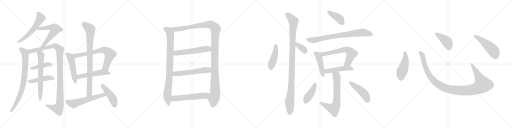
t = 0.00 s
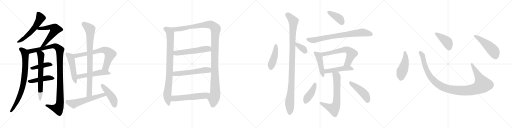
t = 5.01 s
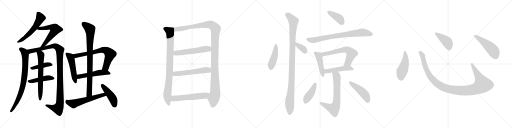
t = 10.02 s
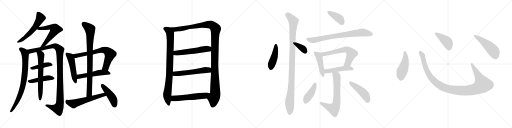
t = 15.03 s
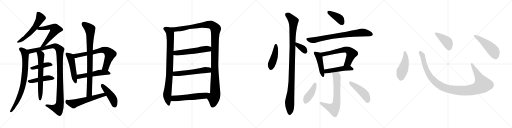
t = 20.04 s
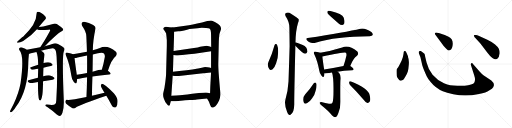
t = 25.05 s

The animated SVG that drew these frames (rendered in a browser with its animation timeline set to each time). Animation: 33 CSS @keyframes rules; one cycle of 25.05 s.

<svg version="1.1" viewBox="0 0 4096 1024" xmlns="http://www.w3.org/2000/svg">
  <g stroke="lightgray" stroke-dasharray="1,1" stroke-width="1" transform="scale(4, 4)">
    <line x1="0" y1="0" x2="256" y2="256"></line>
    <line x1="256" y1="0" x2="0" y2="256"></line>
    <line x1="128" y1="0" x2="128" y2="256"></line>
    <line x1="0" y1="128" x2="256" y2="128"></line>
    <line x1="256" y1="0" x2="512" y2="256"></line>
    <line x1="512" y1="0" x2="256" y2="256"></line>
    <line x1="384" y1="0" x2="384" y2="256"></line>
    <line x1="256" y1="128" x2="512" y2="128"></line>
    <line x1="512" y1="0" x2="768" y2="256"></line>
    <line x1="768" y1="0" x2="512" y2="256"></line>
    <line x1="640" y1="0" x2="640" y2="256"></line>
    <line x1="512" y1="128" x2="768" y2="128"></line>
    <line x1="768" y1="0" x2="1024" y2="256"></line>
    <line x1="1024" y1="0" x2="768" y2="256"></line>
    <line x1="896" y1="0" x2="896" y2="256"></line>
    <line x1="768" y1="128" x2="1024" y2="128"></line>
  </g>
<g transform="scale(1, -1) translate(0, -850)">
   <style type="text/css">
    @keyframes keyframes0 {
      from {
       stroke: black;
       stroke-dashoffset: 560;
       stroke-width: 128;
       }
       65% {
       animation-timing-function: step-end;
       stroke: black;
       stroke-dashoffset: 0;
       stroke-width: 128;
       }
       to {
       stroke: black;
       stroke-width: 1024;
       }
       }
       #make-me-a-hanzi-animation-0 {
         animation: keyframes0 0.705729s both;
         animation-delay: 0.000000s;
         animation-timing-function: linear;
       }
    @keyframes keyframes1 {
      from {
       stroke: black;
       stroke-dashoffset: 584;
       stroke-width: 128;
       }
       66% {
       animation-timing-function: step-end;
       stroke: black;
       stroke-dashoffset: 0;
       stroke-width: 128;
       }
       to {
       stroke: black;
       stroke-width: 1024;
       }
       }
       #make-me-a-hanzi-animation-1 {
         animation: keyframes1 0.725260s both;
         animation-delay: 0.705729s;
         animation-timing-function: linear;
       }
    @keyframes keyframes2 {
      from {
       stroke: black;
       stroke-dashoffset: 791;
       stroke-width: 128;
       }
       72% {
       animation-timing-function: step-end;
       stroke: black;
       stroke-dashoffset: 0;
       stroke-width: 128;
       }
       to {
       stroke: black;
       stroke-width: 1024;
       }
       }
       #make-me-a-hanzi-animation-2 {
         animation: keyframes2 0.893717s both;
         animation-delay: 1.430989s;
         animation-timing-function: linear;
       }
    @keyframes keyframes3 {
      from {
       stroke: black;
       stroke-dashoffset: 1100;
       stroke-width: 128;
       }
       78% {
       animation-timing-function: step-end;
       stroke: black;
       stroke-dashoffset: 0;
       stroke-width: 128;
       }
       to {
       stroke: black;
       stroke-width: 1024;
       }
       }
       #make-me-a-hanzi-animation-3 {
         animation: keyframes3 1.145182s both;
         animation-delay: 2.324706s;
         animation-timing-function: linear;
       }
    @keyframes keyframes4 {
      from {
       stroke: black;
       stroke-dashoffset: 421;
       stroke-width: 128;
       }
       58% {
       animation-timing-function: step-end;
       stroke: black;
       stroke-dashoffset: 0;
       stroke-width: 128;
       }
       to {
       stroke: black;
       stroke-width: 1024;
       }
       }
       #make-me-a-hanzi-animation-4 {
         animation: keyframes4 0.592611s both;
         animation-delay: 3.469888s;
         animation-timing-function: linear;
       }
    @keyframes keyframes5 {
      from {
       stroke: black;
       stroke-dashoffset: 455;
       stroke-width: 128;
       }
       60% {
       animation-timing-function: step-end;
       stroke: black;
       stroke-dashoffset: 0;
       stroke-width: 128;
       }
       to {
       stroke: black;
       stroke-width: 1024;
       }
       }
       #make-me-a-hanzi-animation-5 {
         animation: keyframes5 0.620280s both;
         animation-delay: 4.062499s;
         animation-timing-function: linear;
       }
    @keyframes keyframes6 {
      from {
       stroke: black;
       stroke-dashoffset: 648;
       stroke-width: 128;
       }
       68% {
       animation-timing-function: step-end;
       stroke: black;
       stroke-dashoffset: 0;
       stroke-width: 128;
       }
       to {
       stroke: black;
       stroke-width: 1024;
       }
       }
       #make-me-a-hanzi-animation-6 {
         animation: keyframes6 0.777344s both;
         animation-delay: 4.682779s;
         animation-timing-function: linear;
       }
    @keyframes keyframes7 {
      from {
       stroke: black;
       stroke-dashoffset: 496;
       stroke-width: 128;
       }
       62% {
       animation-timing-function: step-end;
       stroke: black;
       stroke-dashoffset: 0;
       stroke-width: 128;
       }
       to {
       stroke: black;
       stroke-width: 1024;
       }
       }
       #make-me-a-hanzi-animation-7 {
         animation: keyframes7 0.653646s both;
         animation-delay: 5.460123s;
         animation-timing-function: linear;
       }
    @keyframes keyframes8 {
      from {
       stroke: black;
       stroke-dashoffset: 702;
       stroke-width: 128;
       }
       70% {
       animation-timing-function: step-end;
       stroke: black;
       stroke-dashoffset: 0;
       stroke-width: 128;
       }
       to {
       stroke: black;
       stroke-width: 1024;
       }
       }
       #make-me-a-hanzi-animation-8 {
         animation: keyframes8 0.821289s both;
         animation-delay: 6.113769s;
         animation-timing-function: linear;
       }
    @keyframes keyframes9 {
      from {
       stroke: black;
       stroke-dashoffset: 518;
       stroke-width: 128;
       }
       63% {
       animation-timing-function: step-end;
       stroke: black;
       stroke-dashoffset: 0;
       stroke-width: 128;
       }
       to {
       stroke: black;
       stroke-width: 1024;
       }
       }
       #make-me-a-hanzi-animation-9 {
         animation: keyframes9 0.671549s both;
         animation-delay: 6.935058s;
         animation-timing-function: linear;
       }
    @keyframes keyframes10 {
      from {
       stroke: black;
       stroke-dashoffset: 863;
       stroke-width: 128;
       }
       74% {
       animation-timing-function: step-end;
       stroke: black;
       stroke-dashoffset: 0;
       stroke-width: 128;
       }
       to {
       stroke: black;
       stroke-width: 1024;
       }
       }
       #make-me-a-hanzi-animation-10 {
         animation: keyframes10 0.952311s both;
         animation-delay: 7.606607s;
         animation-timing-function: linear;
       }
    @keyframes keyframes11 {
      from {
       stroke: black;
       stroke-dashoffset: 574;
       stroke-width: 128;
       }
       65% {
       animation-timing-function: step-end;
       stroke: black;
       stroke-dashoffset: 0;
       stroke-width: 128;
       }
       to {
       stroke: black;
       stroke-width: 1024;
       }
       }
       #make-me-a-hanzi-animation-11 {
         animation: keyframes11 0.717122s both;
         animation-delay: 8.558918s;
         animation-timing-function: linear;
       }
    @keyframes keyframes12 {
      from {
       stroke: black;
       stroke-dashoffset: 454;
       stroke-width: 128;
       }
       60% {
       animation-timing-function: step-end;
       stroke: black;
       stroke-dashoffset: 0;
       stroke-width: 128;
       }
       to {
       stroke: black;
       stroke-width: 1024;
       }
       }
       #make-me-a-hanzi-animation-12 {
         animation: keyframes12 0.619466s both;
         animation-delay: 9.276040s;
         animation-timing-function: linear;
       }
    @keyframes keyframes13 {
      from {
       stroke: black;
       stroke-dashoffset: 882;
       stroke-width: 128;
       }
       74% {
       animation-timing-function: step-end;
       stroke: black;
       stroke-dashoffset: 0;
       stroke-width: 128;
       }
       to {
       stroke: black;
       stroke-width: 1024;
       }
       }
       #make-me-a-hanzi-animation-13 {
         animation: keyframes13 0.967773s both;
         animation-delay: 9.895506s;
         animation-timing-function: linear;
       }
    @keyframes keyframes14 {
      from {
       stroke: black;
       stroke-dashoffset: 1228;
       stroke-width: 128;
       }
       80% {
       animation-timing-function: step-end;
       stroke: black;
       stroke-dashoffset: 0;
       stroke-width: 128;
       }
       to {
       stroke: black;
       stroke-width: 1024;
       }
       }
       #make-me-a-hanzi-animation-14 {
         animation: keyframes14 1.249349s both;
         animation-delay: 10.863279s;
         animation-timing-function: linear;
       }
    @keyframes keyframes15 {
      from {
       stroke: black;
       stroke-dashoffset: 553;
       stroke-width: 128;
       }
       64% {
       animation-timing-function: step-end;
       stroke: black;
       stroke-dashoffset: 0;
       stroke-width: 128;
       }
       to {
       stroke: black;
       stroke-width: 1024;
       }
       }
       #make-me-a-hanzi-animation-15 {
         animation: keyframes15 0.700033s both;
         animation-delay: 12.112628s;
         animation-timing-function: linear;
       }
    @keyframes keyframes16 {
      from {
       stroke: black;
       stroke-dashoffset: 560;
       stroke-width: 128;
       }
       65% {
       animation-timing-function: step-end;
       stroke: black;
       stroke-dashoffset: 0;
       stroke-width: 128;
       }
       to {
       stroke: black;
       stroke-width: 1024;
       }
       }
       #make-me-a-hanzi-animation-16 {
         animation: keyframes16 0.705729s both;
         animation-delay: 12.812661s;
         animation-timing-function: linear;
       }
    @keyframes keyframes17 {
      from {
       stroke: black;
       stroke-dashoffset: 567;
       stroke-width: 128;
       }
       65% {
       animation-timing-function: step-end;
       stroke: black;
       stroke-dashoffset: 0;
       stroke-width: 128;
       }
       to {
       stroke: black;
       stroke-width: 1024;
       }
       }
       #make-me-a-hanzi-animation-17 {
         animation: keyframes17 0.711426s both;
         animation-delay: 13.518390s;
         animation-timing-function: linear;
       }
    @keyframes keyframes18 {
      from {
       stroke: black;
       stroke-dashoffset: 443;
       stroke-width: 128;
       }
       59% {
       animation-timing-function: step-end;
       stroke: black;
       stroke-dashoffset: 0;
       stroke-width: 128;
       }
       to {
       stroke: black;
       stroke-width: 1024;
       }
       }
       #make-me-a-hanzi-animation-18 {
         animation: keyframes18 0.610514s both;
         animation-delay: 14.229816s;
         animation-timing-function: linear;
       }
    @keyframes keyframes19 {
      from {
       stroke: black;
       stroke-dashoffset: 360;
       stroke-width: 128;
       }
       54% {
       animation-timing-function: step-end;
       stroke: black;
       stroke-dashoffset: 0;
       stroke-width: 128;
       }
       to {
       stroke: black;
       stroke-width: 1024;
       }
       }
       #make-me-a-hanzi-animation-19 {
         animation: keyframes19 0.542969s both;
         animation-delay: 14.840330s;
         animation-timing-function: linear;
       }
    @keyframes keyframes20 {
      from {
       stroke: black;
       stroke-dashoffset: 1067;
       stroke-width: 128;
       }
       78% {
       animation-timing-function: step-end;
       stroke: black;
       stroke-dashoffset: 0;
       stroke-width: 128;
       }
       to {
       stroke: black;
       stroke-width: 1024;
       }
       }
       #make-me-a-hanzi-animation-20 {
         animation: keyframes20 1.118327s both;
         animation-delay: 15.383299s;
         animation-timing-function: linear;
       }
    @keyframes keyframes21 {
      from {
       stroke: black;
       stroke-dashoffset: 398;
       stroke-width: 128;
       }
       56% {
       animation-timing-function: step-end;
       stroke: black;
       stroke-dashoffset: 0;
       stroke-width: 128;
       }
       to {
       stroke: black;
       stroke-width: 1024;
       }
       }
       #make-me-a-hanzi-animation-21 {
         animation: keyframes21 0.573893s both;
         animation-delay: 16.501626s;
         animation-timing-function: linear;
       }
    @keyframes keyframes22 {
      from {
       stroke: black;
       stroke-dashoffset: 774;
       stroke-width: 128;
       }
       72% {
       animation-timing-function: step-end;
       stroke: black;
       stroke-dashoffset: 0;
       stroke-width: 128;
       }
       to {
       stroke: black;
       stroke-width: 1024;
       }
       }
       #make-me-a-hanzi-animation-22 {
         animation: keyframes22 0.879883s both;
         animation-delay: 17.075519s;
         animation-timing-function: linear;
       }
    @keyframes keyframes23 {
      from {
       stroke: black;
       stroke-dashoffset: 454;
       stroke-width: 128;
       }
       60% {
       animation-timing-function: step-end;
       stroke: black;
       stroke-dashoffset: 0;
       stroke-width: 128;
       }
       to {
       stroke: black;
       stroke-width: 1024;
       }
       }
       #make-me-a-hanzi-animation-23 {
         animation: keyframes23 0.619466s both;
         animation-delay: 17.955402s;
         animation-timing-function: linear;
       }
    @keyframes keyframes24 {
      from {
       stroke: black;
       stroke-dashoffset: 632;
       stroke-width: 128;
       }
       67% {
       animation-timing-function: step-end;
       stroke: black;
       stroke-dashoffset: 0;
       stroke-width: 128;
       }
       to {
       stroke: black;
       stroke-width: 1024;
       }
       }
       #make-me-a-hanzi-animation-24 {
         animation: keyframes24 0.764323s both;
         animation-delay: 18.574868s;
         animation-timing-function: linear;
       }
    @keyframes keyframes25 {
      from {
       stroke: black;
       stroke-dashoffset: 483;
       stroke-width: 128;
       }
       61% {
       animation-timing-function: step-end;
       stroke: black;
       stroke-dashoffset: 0;
       stroke-width: 128;
       }
       to {
       stroke: black;
       stroke-width: 1024;
       }
       }
       #make-me-a-hanzi-animation-25 {
         animation: keyframes25 0.643066s both;
         animation-delay: 19.339191s;
         animation-timing-function: linear;
       }
    @keyframes keyframes26 {
      from {
       stroke: black;
       stroke-dashoffset: 678;
       stroke-width: 128;
       }
       69% {
       animation-timing-function: step-end;
       stroke: black;
       stroke-dashoffset: 0;
       stroke-width: 128;
       }
       to {
       stroke: black;
       stroke-width: 1024;
       }
       }
       #make-me-a-hanzi-animation-26 {
         animation: keyframes26 0.801758s both;
         animation-delay: 19.982257s;
         animation-timing-function: linear;
       }
    @keyframes keyframes27 {
      from {
       stroke: black;
       stroke-dashoffset: 417;
       stroke-width: 128;
       }
       58% {
       animation-timing-function: step-end;
       stroke: black;
       stroke-dashoffset: 0;
       stroke-width: 128;
       }
       to {
       stroke: black;
       stroke-width: 1024;
       }
       }
       #make-me-a-hanzi-animation-27 {
         animation: keyframes27 0.589355s both;
         animation-delay: 20.784015s;
         animation-timing-function: linear;
       }
    @keyframes keyframes28 {
      from {
       stroke: black;
       stroke-dashoffset: 463;
       stroke-width: 128;
       }
       60% {
       animation-timing-function: step-end;
       stroke: black;
       stroke-dashoffset: 0;
       stroke-width: 128;
       }
       to {
       stroke: black;
       stroke-width: 1024;
       }
       }
       #make-me-a-hanzi-animation-28 {
         animation: keyframes28 0.626790s both;
         animation-delay: 21.373370s;
         animation-timing-function: linear;
       }
    @keyframes keyframes29 {
      from {
       stroke: black;
       stroke-dashoffset: 474;
       stroke-width: 128;
       }
       61% {
       animation-timing-function: step-end;
       stroke: black;
       stroke-dashoffset: 0;
       stroke-width: 128;
       }
       to {
       stroke: black;
       stroke-width: 1024;
       }
       }
       #make-me-a-hanzi-animation-29 {
         animation: keyframes29 0.635742s both;
         animation-delay: 22.000160s;
         animation-timing-function: linear;
       }
    @keyframes keyframes30 {
      from {
       stroke: black;
       stroke-dashoffset: 1118;
       stroke-width: 128;
       }
       78% {
       animation-timing-function: step-end;
       stroke: black;
       stroke-dashoffset: 0;
       stroke-width: 128;
       }
       to {
       stroke: black;
       stroke-width: 1024;
       }
       }
       #make-me-a-hanzi-animation-30 {
         animation: keyframes30 1.159831s both;
         animation-delay: 22.635902s;
         animation-timing-function: linear;
       }
    @keyframes keyframes31 {
      from {
       stroke: black;
       stroke-dashoffset: 422;
       stroke-width: 128;
       }
       58% {
       animation-timing-function: step-end;
       stroke: black;
       stroke-dashoffset: 0;
       stroke-width: 128;
       }
       to {
       stroke: black;
       stroke-width: 1024;
       }
       }
       #make-me-a-hanzi-animation-31 {
         animation: keyframes31 0.593424s both;
         animation-delay: 23.795733s;
         animation-timing-function: linear;
       }
    @keyframes keyframes32 {
      from {
       stroke: black;
       stroke-dashoffset: 501;
       stroke-width: 128;
       }
       62% {
       animation-timing-function: step-end;
       stroke: black;
       stroke-dashoffset: 0;
       stroke-width: 128;
       }
       to {
       stroke: black;
       stroke-width: 1024;
       }
       }
       #make-me-a-hanzi-animation-32 {
         animation: keyframes32 0.657715s both;
         animation-delay: 24.389157s;
         animation-timing-function: linear;
       }
</style>
<path d="M 310.5 635.0 Q 337.5 669.0 361.5 695.0 Q 373.5 705.0 361.5 721.0 Q 327.5 755.0 302.5 756.0 Q 292.5 755.0 292.5 741.0 Q 293.5 657.0 184.5 557.0 Q 178.5 557.0 139.5 519.0 Q 130.5 506.0 144.5 509.0 Q 160.5 509.0 185.5 523.0 Q 251.5 563.0 295.5 616.0 L 310.5 635.0 Z" fill="lightgray"></path> 
<path d="M 358.5 481.0 Q 455.5 580.0 493.5 600.0 Q 512.5 609.0 501.5 623.0 Q 488.5 636.0 454.5 659.0 Q 438.5 666.0 423.5 658.0 Q 416.5 654.0 346.5 639.0 Q 330.5 636.0 310.5 635.0 C 280.5 633.0 267.5 627.0 295.5 616.0 Q 313.5 604.0 389.5 613.0 Q 396.5 614.0 399.5 612.0 Q 403.5 608.0 397.5 598.0 Q 354.5 519.0 328.5 483.0 Q 324.5 477.0 321.5 472.0 C 305.5 447.0 337.5 460.0 358.5 481.0 Z" fill="lightgray"></path> 
<path d="M 213.5 453.0 Q 203.5 460.0 186.5 466.0 Q 168.5 475.0 158.5 469.0 Q 148.5 462.0 154.5 450.0 Q 196.5 408.0 164.5 184.0 Q 160.5 165.0 155.5 145.0 Q 134.5 64.0 85.5 -28.0 Q 81.5 -34.0 80.5 -40.0 Q 79.5 -50.0 87.5 -47.0 Q 103.5 -44.0 127.5 -4.0 Q 224.5 123.0 226.5 352.0 Q 226.5 373.0 231.5 419.0 C 233.5 442.0 233.5 442.0 213.5 453.0 Z" fill="lightgray"></path> 
<path d="M 328.5 445.0 Q 365.5 455.0 409.5 462.0 Q 428.5 466.0 438.5 457.0 Q 448.5 451.0 452.5 402.0 Q 462.5 237.0 450.5 51.0 Q 450.5 24.0 439.5 16.0 Q 429.5 7.0 375.5 14.0 Q 362.5 15.0 363.5 7.0 Q 364.5 1.0 375.5 -4.0 Q 424.5 -38.0 451.5 -64.0 Q 469.5 -80.0 480.5 -78.0 Q 490.5 -75.0 499.5 -51.0 Q 512.5 -12.0 510.5 44.0 Q 495.5 405.0 510.5 438.0 Q 520.5 457.0 512.5 466.0 Q 502.5 479.0 463.5 499.0 Q 447.5 506.0 430.5 503.0 Q 405.5 494.0 358.5 481.0 L 321.5 472.0 Q 267.5 462.0 213.5 453.0 C 183.5 448.0 202.5 410.0 231.5 419.0 Q 232.5 422.0 291.5 435.0 L 328.5 445.0 Z" fill="lightgray"></path> 
<path d="M 347.5 309.0 Q 378.5 318.0 406.5 322.0 Q 427.5 326.0 418.5 337.0 Q 408.5 350.0 385.5 352.0 Q 370.5 353.0 348.5 347.0 L 305.5 333.0 Q 274.5 323.0 246.5 312.0 Q 233.5 308.0 251.5 295.0 Q 258.5 291.0 274.5 294.0 Q 289.5 298.0 305.5 300.0 L 347.5 309.0 Z" fill="lightgray"></path> 
<path d="M 344.5 201.0 Q 384.5 208.0 420.5 213.0 Q 442.5 217.0 434.5 229.0 Q 424.5 242.0 400.5 247.0 Q 379.5 250.0 345.5 240.0 L 303.5 228.0 Q 263.5 218.0 228.5 208.0 Q 212.5 204.0 231.5 191.0 Q 241.5 184.0 260.5 187.0 Q 282.5 191.0 303.5 194.0 L 344.5 201.0 Z" fill="lightgray"></path> 
<path d="M 345.5 240.0 Q 345.5 268.0 347.5 309.0 L 348.5 347.0 Q 348.5 357.0 356.5 413.0 Q 357.5 426.0 328.5 445.0 C 304.5 462.0 280.5 463.0 291.5 435.0 Q 304.5 408.0 305.5 333.0 L 305.5 300.0 Q 304.5 267.0 303.5 228.0 L 303.5 194.0 Q 303.5 68.0 313.5 50.0 Q 317.5 46.0 323.5 47.0 Q 332.5 53.0 339.5 96.0 Q 343.5 133.0 344.5 201.0 L 345.5 240.0 Z" fill="lightgray"></path> 
<path d="M 584.5 417.0 Q 572.5 423.0 542.5 429.0 Q 529.5 433.0 526.5 427.0 Q 519.5 421.0 528.5 405.0 Q 555.5 344.0 570.5 246.0 Q 573.5 216.0 589.5 196.0 Q 607.5 174.0 612.5 189.0 Q 616.5 201.0 617.5 219.0 L 614.5 253.0 Q 599.5 353.0 596.5 386.0 C 593.5 413.0 593.5 413.0 584.5 417.0 Z" fill="lightgray"></path> 
<path d="M 863.5 285.0 Q 891.5 375.0 925.5 401.0 Q 941.5 420.0 927.5 437.0 Q 857.5 495.0 799.5 467.0 Q 769.5 457.0 742.5 448.0 L 695.5 437.0 Q 640.5 427.0 584.5 417.0 C 554.5 412.0 566.5 381.0 596.5 386.0 Q 608.5 387.0 620.5 391.0 Q 656.5 398.0 696.5 406.0 L 742.5 415.0 Q 817.5 436.0 831.5 423.0 Q 840.5 414.0 838.5 395.0 Q 828.5 338.0 814.5 293.0 C 805.5 264.0 854.5 256.0 863.5 285.0 Z" fill="lightgray"></path> 
<path d="M 739.5 238.0 Q 794.5 247.0 873.5 254.0 Q 883.5 255.0 885.5 263.0 Q 885.5 270.0 863.5 285.0 L 814.5 293.0 Q 808.5 296.0 740.5 276.0 L 696.5 267.0 Q 651.5 260.0 614.5 253.0 C 585.5 247.0 587.5 218.0 617.5 219.0 Q 624.5 219.0 632.5 220.0 Q 657.5 227.0 696.5 232.0 L 739.5 238.0 Z" fill="lightgray"></path> 
<path d="M 735.5 84.0 Q 736.5 163.0 739.5 238.0 L 740.5 276.0 Q 741.5 346.0 742.5 415.0 L 742.5 448.0 Q 742.5 521.0 764.5 624.0 Q 767.5 636.0 745.5 651.0 Q 708.5 670.0 681.5 674.0 Q 663.5 678.0 655.5 668.0 Q 648.5 659.0 656.5 644.0 Q 690.5 595.0 690.5 562.0 Q 693.5 501.0 695.5 437.0 L 696.5 406.0 Q 697.5 339.0 696.5 267.0 L 696.5 232.0 Q 695.5 156.0 691.5 74.0 C 690.5 44.0 735.5 54.0 735.5 84.0 Z" fill="lightgray"></path> 
<path d="M 835.5 108.0 Q 786.5 98.0 735.5 84.0 L 691.5 74.0 Q 574.5 50.0 542.5 51.0 Q 529.5 57.0 523.5 42.0 Q 520.5 29.0 529.5 21.0 Q 548.5 5.0 579.5 -16.0 Q 589.5 -20.0 601.5 -13.0 Q 647.5 17.0 850.5 84.0 C 878.5 93.0 864.5 114.0 835.5 108.0 Z" fill="lightgray"></path> 
<path d="M 850.5 84.0 Q 871.5 50.0 893.5 9.0 Q 900.5 -4.0 913.5 -9.0 Q 922.5 -12.0 930.5 -3.0 Q 939.5 7.0 940.5 35.0 Q 944.5 66.0 910.5 105.0 Q 832.5 180.0 813.5 179.0 Q 809.5 178.0 806.5 166.0 Q 805.5 157.0 835.5 108.0 L 850.5 84.0 Z" fill="lightgray"></path> 
<path d="M 1381.5 630.0 L 1356.5 632.0 L 1330.5 636.0 Q 1320.5 638.0 1314.5 633.0 Q 1297.5 623.0 1316.5 604.0 L 1328.5 585.0 Q 1331.5 566.0 1332.5 552.0 L 1334.5 529.0 L 1334.5 485.0 L 1328.5 255.0 Q 1328.5 244.0 1322.5 195.0 Q 1316.5 146.0 1308.5 116.0 Q 1300.5 86.0 1310.5 63.0 Q 1318.5 34.0 1339.5 13.0 Q 1346.5 3.0 1352.5 5.0 Q 1359.5 6.0 1360.5 18.0 L 1366.5 41.0 L 1370.5 84.0 L 1381.5 245.0 L 1383.5 277.0 L 1387.5 410.0 L 1388.5 443.0 L 1393.5 596.0 C 1394.5 626.0 1394.5 629.0 1381.5 630.0 Z" fill="lightgray"></path> 
<path d="M 1760.5 644.0 Q 1748.5 657.0 1722.5 672.0 Q 1697.5 686.0 1688.5 687.0 Q 1679.5 687.0 1658.5 682.0 Q 1570.5 657.0 1511.5 649.0 L 1381.5 630.0 C 1351.5 626.0 1363.5 592.0 1393.5 596.0 L 1425.5 600.0 Q 1442.5 599.0 1496.5 613.0 L 1515.5 618.0 L 1579.5 625.0 Q 1605.5 628.0 1614.5 628.0 L 1648.5 626.0 Q 1671.5 626.0 1675.5 622.0 Q 1688.5 615.0 1688.5 571.0 L 1689.5 474.0 L 1688.5 440.0 L 1688.5 306.0 L 1688.5 270.0 L 1682.5 163.0 L 1680.5 104.0 C 1679.5 74.0 1641.5 88.0 1656.5 62.0 L 1671.5 36.0 L 1680.5 12.0 Q 1686.5 -9.0 1697.5 -10.0 Q 1701.5 -11.0 1713.5 -6.0 Q 1732.5 2.0 1753.5 48.0 Q 1761.5 71.0 1762.5 91.0 Q 1763.5 110.0 1758.5 153.0 Q 1754.5 196.0 1749.5 262.0 Q 1745.5 328.0 1746.5 346.0 L 1750.5 521.0 Q 1750.5 541.0 1755.5 579.0 Q 1760.5 597.0 1763.5 603.0 Q 1774.5 623.0 1760.5 644.0 Z" fill="lightgray"></path> 
<path d="M 1387.5 410.0 L 1408.5 407.0 Q 1412.5 406.0 1439.5 409.0 L 1510.5 417.0 Q 1557.5 420.0 1595.5 426.0 L 1688.5 440.0 C 1718.5 444.0 1717.5 465.0 1689.5 474.0 L 1671.5 480.0 Q 1660.5 485.0 1640.5 483.0 L 1600.5 476.0 Q 1587.5 471.0 1551.5 466.0 L 1388.5 443.0 C 1358.5 439.0 1357.5 414.0 1387.5 410.0 Z" fill="lightgray"></path> 
<path d="M 1381.5 245.0 L 1398.5 242.0 Q 1409.5 240.0 1466.5 246.0 L 1624.5 264.0 Q 1642.5 265.0 1688.5 270.0 C 1718.5 273.0 1717.5 297.0 1688.5 306.0 L 1675.5 310.0 Q 1662.5 314.0 1640.5 314.0 Q 1627.5 312.0 1595.5 305.0 Q 1563.5 298.0 1434.5 282.0 L 1383.5 277.0 C 1353.5 274.0 1351.5 250.0 1381.5 245.0 Z" fill="lightgray"></path> 
<path d="M 1366.5 41.0 L 1406.5 41.0 L 1464.5 47.0 Q 1470.5 48.0 1516.5 50.0 Q 1562.5 51.0 1574.5 54.0 L 1656.5 62.0 C 1686.5 65.0 1709.5 96.0 1680.5 104.0 L 1661.5 109.0 Q 1650.5 113.0 1590.5 106.0 Q 1531.5 98.0 1498.5 95.0 L 1438.5 89.0 Q 1415.5 86.0 1370.5 84.0 C 1340.5 83.0 1336.5 41.0 1366.5 41.0 Z" fill="lightgray"></path> 
<path d="M 2196.0 488.5 Q 2178.0 421.5 2149.0 358.5 Q 2134.0 325.5 2154.0 298.5 Q 2163.0 282.5 2181.0 296.5 Q 2199.0 312.5 2209.0 343.5 Q 2227.0 395.5 2225.0 438.5 Q 2226.0 469.5 2217.0 490.5 Q 2213.0 497.5 2206.0 498.5 Q 2199.0 497.5 2196.0 488.5 Z" fill="lightgray"></path> 
<path d="M 2363.0 484.5 Q 2423.0 421.5 2440.0 420.5 Q 2453.0 419.5 2459.0 436.5 Q 2460.0 448.5 2451.0 467.5 Q 2441.0 483.5 2417.0 491.5 Q 2381.0 507.5 2365.0 511.5 Q 2364.0 512.5 2363.0 511.5 C 2333.0 515.5 2342.0 506.5 2363.0 484.5 Z" fill="lightgray"></path> 
<path d="M 2363.0 511.5 Q 2363.0 512.5 2364.0 512.5 Q 2365.0 603.5 2384.0 666.5 Q 2393.0 682.5 2390.0 695.5 Q 2383.0 705.5 2328.0 740.5 Q 2304.0 758.5 2283.0 742.5 Q 2279.0 738.5 2284.0 721.5 Q 2315.0 675.5 2315.0 628.5 Q 2316.0 559.5 2317.0 482.5 Q 2313.0 346.5 2308.0 198.5 Q 2304.0 125.5 2284.0 56.5 Q 2272.0 17.5 2297.0 -45.5 Q 2304.0 -64.5 2312.0 -67.5 Q 2318.0 -74.5 2326.0 -65.5 Q 2353.0 -49.5 2354.0 16.5 Q 2353.0 62.5 2363.0 484.5 L 2363.0 511.5 Z" fill="lightgray"></path> 
<path d="M 2650.0 714.5 Q 2678.0 690.5 2709.0 661.5 Q 2724.0 648.5 2739.0 649.5 Q 2749.0 650.5 2755.0 663.5 Q 2759.0 679.5 2750.0 708.5 Q 2738.0 741.5 2644.0 762.5 Q 2628.0 765.5 2622.0 762.5 Q 2618.0 758.5 2619.0 745.5 Q 2623.0 735.5 2650.0 714.5 Z" fill="lightgray"></path> 
<path d="M 2461.0 545.5 Q 2442.0 542.5 2457.0 526.5 Q 2470.0 513.5 2488.0 508.5 Q 2509.0 504.5 2524.0 508.5 Q 2690.0 560.5 2956.0 560.5 L 2958.0 560.5 Q 2977.0 560.5 2982.0 569.5 Q 2986.0 579.5 2971.0 593.5 Q 2920.0 629.5 2883.0 620.5 Q 2769.0 593.5 2461.0 545.5 Z" fill="lightgray"></path> 
<path d="M 2562.0 427.5 Q 2552.0 431.5 2527.0 435.5 Q 2517.0 439.5 2513.0 434.5 Q 2507.0 428.5 2515.0 413.5 Q 2539.0 364.5 2554.0 285.5 Q 2557.0 261.5 2571.0 246.5 Q 2587.0 225.5 2592.0 240.5 Q 2595.0 249.5 2596.0 262.5 L 2593.0 293.5 Q 2581.0 374.5 2579.0 398.5 C 2577.0 422.5 2577.0 422.5 2562.0 427.5 Z" fill="lightgray"></path> 
<path d="M 2802.0 322.5 Q 2827.0 385.5 2856.0 403.5 Q 2872.0 419.5 2859.0 437.5 Q 2789.0 494.5 2737.0 469.5 Q 2653.0 442.5 2562.0 427.5 C 2532.0 422.5 2550.0 392.5 2579.0 398.5 Q 2757.0 434.5 2766.0 428.5 L 2767.0 427.5 Q 2774.0 420.5 2771.0 403.5 Q 2761.0 358.5 2748.0 321.5 C 2738.0 293.5 2791.0 294.5 2802.0 322.5 Z" fill="lightgray"></path> 
<path d="M 2701.0 276.5 Q 2747.0 283.5 2818.0 287.5 Q 2828.0 288.5 2829.0 296.5 Q 2830.0 303.5 2802.0 322.5 C 2791.0 330.5 2777.0 327.5 2748.0 321.5 Q 2660.0 303.5 2593.0 293.5 C 2563.0 289.5 2566.0 263.5 2596.0 262.5 Q 2603.0 261.5 2614.0 263.5 Q 2632.0 267.5 2656.0 270.5 L 2701.0 276.5 Z" fill="lightgray"></path> 
<path d="M 2656.0 270.5 Q 2669.0 233.5 2668.0 124.5 Q 2668.0 48.5 2660.0 29.5 Q 2657.0 16.5 2632.0 20.5 Q 2602.0 27.5 2570.0 34.5 Q 2558.0 34.5 2557.0 28.5 Q 2556.0 21.5 2566.0 12.5 Q 2635.0 -42.5 2657.0 -74.5 Q 2673.0 -89.5 2685.0 -86.5 Q 2697.0 -82.5 2709.0 -47.5 Q 2725.0 -13.5 2723.0 49.5 Q 2722.0 163.5 2724.0 203.5 Q 2731.0 245.5 2713.0 266.5 Q 2707.0 272.5 2701.0 276.5 C 2678.0 295.5 2648.0 299.5 2656.0 270.5 Z" fill="lightgray"></path> 
<path d="M 2509.0 182.5 Q 2479.0 136.5 2442.0 95.5 Q 2418.0 68.5 2429.0 33.5 Q 2433.0 14.5 2455.0 23.5 Q 2479.0 35.5 2497.0 63.5 Q 2519.0 94.5 2525.0 124.5 Q 2535.0 154.5 2532.0 178.5 Q 2528.0 188.5 2523.0 189.5 Q 2514.0 189.5 2509.0 182.5 Z" fill="lightgray"></path> 
<path d="M 2802.0 168.5 Q 2851.0 120.5 2909.0 51.5 Q 2924.0 30.5 2939.0 25.5 Q 2946.0 24.5 2955.0 34.5 Q 2968.0 46.5 2957.0 90.5 Q 2947.0 141.5 2804.0 199.5 Q 2795.0 203.5 2793.0 192.5 Q 2792.0 179.5 2802.0 168.5 Z" fill="lightgray"></path> 
<path d="M 3228.5 422.5 Q 3226.5 409.5 3222.5 392.5 L 3212.5 364.5 L 3199.5 338.5 Q 3185.5 308.5 3173.5 296.5 Q 3170.5 286.5 3173.5 243.5 Q 3175.5 233.5 3185.5 219.5 Q 3196.5 204.5 3203.5 204.5 Q 3211.5 203.5 3225.5 212.5 Q 3232.5 218.5 3244.5 240.5 Q 3257.5 262.5 3262.5 278.5 Q 3267.5 294.5 3270.5 333.5 Q 3273.5 372.5 3264.5 392.5 Q 3265.5 398.5 3253.5 423.5 Q 3246.5 442.5 3239.5 442.5 Q 3228.5 443.5 3228.5 422.5 Z" fill="lightgray"></path> 
<path d="M 3836.5 278.5 L 3785.5 336.5 Q 3777.5 348.5 3770.5 344.5 Q 3763.5 339.5 3768.5 325.5 L 3793.5 248.5 Q 3806.5 210.5 3793.5 188.5 Q 3789.5 180.5 3768.5 173.5 Q 3747.5 165.5 3717.5 164.5 L 3658.5 164.5 Q 3623.5 165.5 3601.5 168.5 Q 3579.5 170.5 3551.5 183.5 Q 3501.5 205.5 3460.5 252.5 Q 3425.5 296.5 3412.5 350.5 L 3401.5 396.5 Q 3398.5 413.5 3395.5 419.5 Q 3388.5 428.5 3369.5 440.5 Q 3357.5 445.5 3350.5 436.5 Q 3348.5 428.5 3352.5 419.5 L 3363.5 392.5 L 3375.5 340.5 Q 3375.5 334.5 3388.5 297.5 Q 3404.5 258.5 3413.5 239.5 Q 3422.5 220.5 3443.5 195.5 Q 3485.5 143.5 3542.5 119.5 Q 3571.5 106.5 3626.5 96.5 Q 3681.5 85.5 3726.5 86.5 Q 3771.5 86.5 3831.5 98.5 Q 3891.5 110.5 3912.5 126.5 Q 3941.5 142.5 3945.5 152.5 Q 3950.5 162.5 3951.5 169.5 Q 3951.5 189.5 3930.5 206.5 L 3867.5 248.5 Q 3855.5 257.5 3836.5 278.5 Z" fill="lightgray"></path> 
<path d="M 3481.5 574.5 L 3549.5 482.5 Q 3568.5 461.5 3576.5 453.5 Q 3585.5 444.5 3592.5 446.5 Q 3613.5 450.5 3620.5 482.5 Q 3631.5 539.5 3584.5 558.5 Q 3554.5 572.5 3539.5 576.5 L 3516.5 584.5 L 3489.5 589.5 Q 3484.5 590.5 3480.5 586.5 Q 3476.5 582.5 3481.5 574.5 Z" fill="lightgray"></path> 
<path d="M 3841.5 503.5 L 3899.5 428.5 Q 3920.5 400.5 3939.5 385.5 Q 3956.5 375.5 3960.5 375.5 Q 3964.5 374.5 3978.5 379.5 Q 3993.5 392.5 3997.5 424.5 Q 3997.5 444.5 3990.5 459.5 Q 3984.5 474.5 3960.5 494.5 Q 3937.5 514.5 3898.5 532.5 L 3828.5 563.5 Q 3799.5 575.5 3791.5 567.5 Q 3789.5 564.5 3795.5 554.5 L 3841.5 503.5 Z" fill="lightgray"></path> 
      <clipPath id="make-me-a-hanzi-clip-0">
      <path d="M 310.5 635.0 Q 337.5 669.0 361.5 695.0 Q 373.5 705.0 361.5 721.0 Q 327.5 755.0 302.5 756.0 Q 292.5 755.0 292.5 741.0 Q 293.5 657.0 184.5 557.0 Q 178.5 557.0 139.5 519.0 Q 130.5 506.0 144.5 509.0 Q 160.5 509.0 185.5 523.0 Q 251.5 563.0 295.5 616.0 L 310.5 635.0 Z" fill="lightgray"></path>
      </clipPath>
      <path clip-path="url(#make-me-a-hanzi-clip-0)" d="M 304.5 744.0 L 324.5 707.0 L 297.5 657.0 L 229.5 575.0 L 149.5 518.0 " fill="none" id="make-me-a-hanzi-animation-0" stroke-dasharray="432 864" stroke-linecap="round"></path>

      <clipPath id="make-me-a-hanzi-clip-1">
      <path d="M 358.5 481.0 Q 455.5 580.0 493.5 600.0 Q 512.5 609.0 501.5 623.0 Q 488.5 636.0 454.5 659.0 Q 438.5 666.0 423.5 658.0 Q 416.5 654.0 346.5 639.0 Q 330.5 636.0 310.5 635.0 C 280.5 633.0 267.5 627.0 295.5 616.0 Q 313.5 604.0 389.5 613.0 Q 396.5 614.0 399.5 612.0 Q 403.5 608.0 397.5 598.0 Q 354.5 519.0 328.5 483.0 Q 324.5 477.0 321.5 472.0 C 305.5 447.0 337.5 460.0 358.5 481.0 Z" fill="lightgray"></path>
      </clipPath>
      <path clip-path="url(#make-me-a-hanzi-clip-1)" d="M 301.5 619.0 L 362.5 629.0 L 376.5 626.0 L 385.5 632.0 L 420.5 629.0 L 439.5 620.0 L 426.5 588.0 L 371.5 515.0 L 327.5 476.0 " fill="none" id="make-me-a-hanzi-animation-1" stroke-dasharray="456 912" stroke-linecap="round"></path>

      <clipPath id="make-me-a-hanzi-clip-2">
      <path d="M 213.5 453.0 Q 203.5 460.0 186.5 466.0 Q 168.5 475.0 158.5 469.0 Q 148.5 462.0 154.5 450.0 Q 196.5 408.0 164.5 184.0 Q 160.5 165.0 155.5 145.0 Q 134.5 64.0 85.5 -28.0 Q 81.5 -34.0 80.5 -40.0 Q 79.5 -50.0 87.5 -47.0 Q 103.5 -44.0 127.5 -4.0 Q 224.5 123.0 226.5 352.0 Q 226.5 373.0 231.5 419.0 C 233.5 442.0 233.5 442.0 213.5 453.0 Z" fill="lightgray"></path>
      </clipPath>
      <path clip-path="url(#make-me-a-hanzi-clip-2)" d="M 165.5 458.0 L 193.5 433.0 L 201.5 409.0 L 202.5 325.0 L 191.5 207.0 L 169.5 119.0 L 145.5 56.0 L 112.5 -7.0 L 88.5 -39.0 " fill="none" id="make-me-a-hanzi-animation-2" stroke-dasharray="663 1326" stroke-linecap="round"></path>

      <clipPath id="make-me-a-hanzi-clip-3">
      <path d="M 328.5 445.0 Q 365.5 455.0 409.5 462.0 Q 428.5 466.0 438.5 457.0 Q 448.5 451.0 452.5 402.0 Q 462.5 237.0 450.5 51.0 Q 450.5 24.0 439.5 16.0 Q 429.5 7.0 375.5 14.0 Q 362.5 15.0 363.5 7.0 Q 364.5 1.0 375.5 -4.0 Q 424.5 -38.0 451.5 -64.0 Q 469.5 -80.0 480.5 -78.0 Q 490.5 -75.0 499.5 -51.0 Q 512.5 -12.0 510.5 44.0 Q 495.5 405.0 510.5 438.0 Q 520.5 457.0 512.5 466.0 Q 502.5 479.0 463.5 499.0 Q 447.5 506.0 430.5 503.0 Q 405.5 494.0 358.5 481.0 L 321.5 472.0 Q 267.5 462.0 213.5 453.0 C 183.5 448.0 202.5 410.0 231.5 419.0 Q 232.5 422.0 291.5 435.0 L 328.5 445.0 Z" fill="lightgray"></path>
      </clipPath>
      <path clip-path="url(#make-me-a-hanzi-clip-3)" d="M 221.5 450.0 L 239.5 441.0 L 275.5 445.0 L 431.5 483.0 L 461.5 471.0 L 479.5 448.0 L 478.5 18.0 L 464.5 -18.0 L 433.5 -14.0 L 371.5 8.0 " fill="none" id="make-me-a-hanzi-animation-3" stroke-dasharray="972 1944" stroke-linecap="round"></path>

      <clipPath id="make-me-a-hanzi-clip-4">
      <path d="M 347.5 309.0 Q 378.5 318.0 406.5 322.0 Q 427.5 326.0 418.5 337.0 Q 408.5 350.0 385.5 352.0 Q 370.5 353.0 348.5 347.0 L 305.5 333.0 Q 274.5 323.0 246.5 312.0 Q 233.5 308.0 251.5 295.0 Q 258.5 291.0 274.5 294.0 Q 289.5 298.0 305.5 300.0 L 347.5 309.0 Z" fill="lightgray"></path>
      </clipPath>
      <path clip-path="url(#make-me-a-hanzi-clip-4)" d="M 249.5 304.0 L 370.5 334.0 L 410.5 331.0 " fill="none" id="make-me-a-hanzi-animation-4" stroke-dasharray="293 586" stroke-linecap="round"></path>

      <clipPath id="make-me-a-hanzi-clip-5">
      <path d="M 344.5 201.0 Q 384.5 208.0 420.5 213.0 Q 442.5 217.0 434.5 229.0 Q 424.5 242.0 400.5 247.0 Q 379.5 250.0 345.5 240.0 L 303.5 228.0 Q 263.5 218.0 228.5 208.0 Q 212.5 204.0 231.5 191.0 Q 241.5 184.0 260.5 187.0 Q 282.5 191.0 303.5 194.0 L 344.5 201.0 Z" fill="lightgray"></path>
      </clipPath>
      <path clip-path="url(#make-me-a-hanzi-clip-5)" d="M 229.5 199.0 L 372.5 227.0 L 403.5 229.0 L 424.5 223.0 " fill="none" id="make-me-a-hanzi-animation-5" stroke-dasharray="327 654" stroke-linecap="round"></path>

      <clipPath id="make-me-a-hanzi-clip-6">
      <path d="M 345.5 240.0 Q 345.5 268.0 347.5 309.0 L 348.5 347.0 Q 348.5 357.0 356.5 413.0 Q 357.5 426.0 328.5 445.0 C 304.5 462.0 280.5 463.0 291.5 435.0 Q 304.5 408.0 305.5 333.0 L 305.5 300.0 Q 304.5 267.0 303.5 228.0 L 303.5 194.0 Q 303.5 68.0 313.5 50.0 Q 317.5 46.0 323.5 47.0 Q 332.5 53.0 339.5 96.0 Q 343.5 133.0 344.5 201.0 L 345.5 240.0 Z" fill="lightgray"></path>
      </clipPath>
      <path clip-path="url(#make-me-a-hanzi-clip-6)" d="M 298.5 433.0 L 328.5 406.0 L 320.5 54.0 " fill="none" id="make-me-a-hanzi-animation-6" stroke-dasharray="520 1040" stroke-linecap="round"></path>

      <clipPath id="make-me-a-hanzi-clip-7">
      <path d="M 584.5 417.0 Q 572.5 423.0 542.5 429.0 Q 529.5 433.0 526.5 427.0 Q 519.5 421.0 528.5 405.0 Q 555.5 344.0 570.5 246.0 Q 573.5 216.0 589.5 196.0 Q 607.5 174.0 612.5 189.0 Q 616.5 201.0 617.5 219.0 L 614.5 253.0 Q 599.5 353.0 596.5 386.0 C 593.5 413.0 593.5 413.0 584.5 417.0 Z" fill="lightgray"></path>
      </clipPath>
      <path clip-path="url(#make-me-a-hanzi-clip-7)" d="M 535.5 419.0 L 562.5 395.0 L 568.5 379.0 L 601.5 195.0 " fill="none" id="make-me-a-hanzi-animation-7" stroke-dasharray="368 736" stroke-linecap="round"></path>

      <clipPath id="make-me-a-hanzi-clip-8">
      <path d="M 863.5 285.0 Q 891.5 375.0 925.5 401.0 Q 941.5 420.0 927.5 437.0 Q 857.5 495.0 799.5 467.0 Q 769.5 457.0 742.5 448.0 L 695.5 437.0 Q 640.5 427.0 584.5 417.0 C 554.5 412.0 566.5 381.0 596.5 386.0 Q 608.5 387.0 620.5 391.0 Q 656.5 398.0 696.5 406.0 L 742.5 415.0 Q 817.5 436.0 831.5 423.0 Q 840.5 414.0 838.5 395.0 Q 828.5 338.0 814.5 293.0 C 805.5 264.0 854.5 256.0 863.5 285.0 Z" fill="lightgray"></path>
      </clipPath>
      <path clip-path="url(#make-me-a-hanzi-clip-8)" d="M 592.5 414.0 L 610.5 405.0 L 813.5 450.0 L 834.5 451.0 L 853.5 444.0 L 880.5 418.0 L 846.5 313.0 L 821.5 298.0 " fill="none" id="make-me-a-hanzi-animation-8" stroke-dasharray="574 1148" stroke-linecap="round"></path>

      <clipPath id="make-me-a-hanzi-clip-9">
      <path d="M 739.5 238.0 Q 794.5 247.0 873.5 254.0 Q 883.5 255.0 885.5 263.0 Q 885.5 270.0 863.5 285.0 L 814.5 293.0 Q 808.5 296.0 740.5 276.0 L 696.5 267.0 Q 651.5 260.0 614.5 253.0 C 585.5 247.0 587.5 218.0 617.5 219.0 Q 624.5 219.0 632.5 220.0 Q 657.5 227.0 696.5 232.0 L 739.5 238.0 Z" fill="lightgray"></path>
      </clipPath>
      <path clip-path="url(#make-me-a-hanzi-clip-9)" d="M 624.5 225.0 L 636.5 240.0 L 797.5 269.0 L 854.5 270.0 L 875.5 263.0 " fill="none" id="make-me-a-hanzi-animation-9" stroke-dasharray="390 780" stroke-linecap="round"></path>

      <clipPath id="make-me-a-hanzi-clip-10">
      <path d="M 735.5 84.0 Q 736.5 163.0 739.5 238.0 L 740.5 276.0 Q 741.5 346.0 742.5 415.0 L 742.5 448.0 Q 742.5 521.0 764.5 624.0 Q 767.5 636.0 745.5 651.0 Q 708.5 670.0 681.5 674.0 Q 663.5 678.0 655.5 668.0 Q 648.5 659.0 656.5 644.0 Q 690.5 595.0 690.5 562.0 Q 693.5 501.0 695.5 437.0 L 696.5 406.0 Q 697.5 339.0 696.5 267.0 L 696.5 232.0 Q 695.5 156.0 691.5 74.0 C 690.5 44.0 735.5 54.0 735.5 84.0 Z" fill="lightgray"></path>
      </clipPath>
      <path clip-path="url(#make-me-a-hanzi-clip-10)" d="M 668.5 658.0 L 720.5 617.0 L 722.5 587.0 L 715.5 108.0 L 697.5 82.0 " fill="none" id="make-me-a-hanzi-animation-10" stroke-dasharray="735 1470" stroke-linecap="round"></path>

      <clipPath id="make-me-a-hanzi-clip-11">
      <path d="M 835.5 108.0 Q 786.5 98.0 735.5 84.0 L 691.5 74.0 Q 574.5 50.0 542.5 51.0 Q 529.5 57.0 523.5 42.0 Q 520.5 29.0 529.5 21.0 Q 548.5 5.0 579.5 -16.0 Q 589.5 -20.0 601.5 -13.0 Q 647.5 17.0 850.5 84.0 C 878.5 93.0 864.5 114.0 835.5 108.0 Z" fill="lightgray"></path>
      </clipPath>
      <path clip-path="url(#make-me-a-hanzi-clip-11)" d="M 536.5 40.0 L 588.5 20.0 L 803.5 86.0 L 828.5 91.0 L 837.5 84.0 " fill="none" id="make-me-a-hanzi-animation-11" stroke-dasharray="446 892" stroke-linecap="round"></path>

      <clipPath id="make-me-a-hanzi-clip-12">
      <path d="M 850.5 84.0 Q 871.5 50.0 893.5 9.0 Q 900.5 -4.0 913.5 -9.0 Q 922.5 -12.0 930.5 -3.0 Q 939.5 7.0 940.5 35.0 Q 944.5 66.0 910.5 105.0 Q 832.5 180.0 813.5 179.0 Q 809.5 178.0 806.5 166.0 Q 805.5 157.0 835.5 108.0 L 850.5 84.0 Z" fill="lightgray"></path>
      </clipPath>
      <path clip-path="url(#make-me-a-hanzi-clip-12)" d="M 814.5 170.0 L 892.5 78.0 L 908.5 48.0 L 917.5 6.0 " fill="none" id="make-me-a-hanzi-animation-12" stroke-dasharray="326 652" stroke-linecap="round"></path>

      <clipPath id="make-me-a-hanzi-clip-13">
      <path d="M 1381.5 630.0 L 1356.5 632.0 L 1330.5 636.0 Q 1320.5 638.0 1314.5 633.0 Q 1297.5 623.0 1316.5 604.0 L 1328.5 585.0 Q 1331.5 566.0 1332.5 552.0 L 1334.5 529.0 L 1334.5 485.0 L 1328.5 255.0 Q 1328.5 244.0 1322.5 195.0 Q 1316.5 146.0 1308.5 116.0 Q 1300.5 86.0 1310.5 63.0 Q 1318.5 34.0 1339.5 13.0 Q 1346.5 3.0 1352.5 5.0 Q 1359.5 6.0 1360.5 18.0 L 1366.5 41.0 L 1370.5 84.0 L 1381.5 245.0 L 1383.5 277.0 L 1387.5 410.0 L 1388.5 443.0 L 1393.5 596.0 C 1394.5 626.0 1394.5 629.0 1381.5 630.0 Z" fill="lightgray"></path>
      </clipPath>
      <path clip-path="url(#make-me-a-hanzi-clip-13)" d="M 1322.5 619.0 L 1357.5 599.0 L 1361.5 589.0 L 1357.5 285.0 L 1337.5 85.0 L 1350.5 16.0 " fill="none" id="make-me-a-hanzi-animation-13" stroke-dasharray="754 1508" stroke-linecap="round"></path>

      <clipPath id="make-me-a-hanzi-clip-14">
      <path d="M 1760.5 644.0 Q 1748.5 657.0 1722.5 672.0 Q 1697.5 686.0 1688.5 687.0 Q 1679.5 687.0 1658.5 682.0 Q 1570.5 657.0 1511.5 649.0 L 1381.5 630.0 C 1351.5 626.0 1363.5 592.0 1393.5 596.0 L 1425.5 600.0 Q 1442.5 599.0 1496.5 613.0 L 1515.5 618.0 L 1579.5 625.0 Q 1605.5 628.0 1614.5 628.0 L 1648.5 626.0 Q 1671.5 626.0 1675.5 622.0 Q 1688.5 615.0 1688.5 571.0 L 1689.5 474.0 L 1688.5 440.0 L 1688.5 306.0 L 1688.5 270.0 L 1682.5 163.0 L 1680.5 104.0 C 1679.5 74.0 1641.5 88.0 1656.5 62.0 L 1671.5 36.0 L 1680.5 12.0 Q 1686.5 -9.0 1697.5 -10.0 Q 1701.5 -11.0 1713.5 -6.0 Q 1732.5 2.0 1753.5 48.0 Q 1761.5 71.0 1762.5 91.0 Q 1763.5 110.0 1758.5 153.0 Q 1754.5 196.0 1749.5 262.0 Q 1745.5 328.0 1746.5 346.0 L 1750.5 521.0 Q 1750.5 541.0 1755.5 579.0 Q 1760.5 597.0 1763.5 603.0 Q 1774.5 623.0 1760.5 644.0 Z" fill="lightgray"></path>
      </clipPath>
      <path clip-path="url(#make-me-a-hanzi-clip-14)" d="M 1389.5 626.0 L 1407.5 616.0 L 1429.5 618.0 L 1673.5 655.0 L 1699.5 647.0 L 1724.5 620.0 L 1716.5 328.0 L 1721.5 97.0 L 1699.5 4.0 " fill="none" id="make-me-a-hanzi-animation-14" stroke-dasharray="1100 2200" stroke-linecap="round"></path>

      <clipPath id="make-me-a-hanzi-clip-15">
      <path d="M 1387.5 410.0 L 1408.5 407.0 Q 1412.5 406.0 1439.5 409.0 L 1510.5 417.0 Q 1557.5 420.0 1595.5 426.0 L 1688.5 440.0 C 1718.5 444.0 1717.5 465.0 1689.5 474.0 L 1671.5 480.0 Q 1660.5 485.0 1640.5 483.0 L 1600.5 476.0 Q 1587.5 471.0 1551.5 466.0 L 1388.5 443.0 C 1358.5 439.0 1357.5 414.0 1387.5 410.0 Z" fill="lightgray"></path>
      </clipPath>
      <path clip-path="url(#make-me-a-hanzi-clip-15)" d="M 1393.5 415.0 L 1413.5 427.0 L 1667.5 459.0 L 1682.5 469.0 " fill="none" id="make-me-a-hanzi-animation-15" stroke-dasharray="425 850" stroke-linecap="round"></path>

      <clipPath id="make-me-a-hanzi-clip-16">
      <path d="M 1381.5 245.0 L 1398.5 242.0 Q 1409.5 240.0 1466.5 246.0 L 1624.5 264.0 Q 1642.5 265.0 1688.5 270.0 C 1718.5 273.0 1717.5 297.0 1688.5 306.0 L 1675.5 310.0 Q 1662.5 314.0 1640.5 314.0 Q 1627.5 312.0 1595.5 305.0 Q 1563.5 298.0 1434.5 282.0 L 1383.5 277.0 C 1353.5 274.0 1351.5 250.0 1381.5 245.0 Z" fill="lightgray"></path>
      </clipPath>
      <path clip-path="url(#make-me-a-hanzi-clip-16)" d="M 1386.5 250.0 L 1404.5 261.0 L 1646.5 290.0 L 1665.5 290.0 L 1679.5 276.0 " fill="none" id="make-me-a-hanzi-animation-16" stroke-dasharray="432 864" stroke-linecap="round"></path>

      <clipPath id="make-me-a-hanzi-clip-17">
      <path d="M 1366.5 41.0 L 1406.5 41.0 L 1464.5 47.0 Q 1470.5 48.0 1516.5 50.0 Q 1562.5 51.0 1574.5 54.0 L 1656.5 62.0 C 1686.5 65.0 1709.5 96.0 1680.5 104.0 L 1661.5 109.0 Q 1650.5 113.0 1590.5 106.0 Q 1531.5 98.0 1498.5 95.0 L 1438.5 89.0 Q 1415.5 86.0 1370.5 84.0 C 1340.5 83.0 1336.5 41.0 1366.5 41.0 Z" fill="lightgray"></path>
      </clipPath>
      <path clip-path="url(#make-me-a-hanzi-clip-17)" d="M 1373.5 48.0 L 1390.5 63.0 L 1633.5 84.0 L 1674.5 100.0 " fill="none" id="make-me-a-hanzi-animation-17" stroke-dasharray="439 878" stroke-linecap="round"></path>

      <clipPath id="make-me-a-hanzi-clip-18">
      <path d="M 2196.0 488.5 Q 2178.0 421.5 2149.0 358.5 Q 2134.0 325.5 2154.0 298.5 Q 2163.0 282.5 2181.0 296.5 Q 2199.0 312.5 2209.0 343.5 Q 2227.0 395.5 2225.0 438.5 Q 2226.0 469.5 2217.0 490.5 Q 2213.0 497.5 2206.0 498.5 Q 2199.0 497.5 2196.0 488.5 Z" fill="lightgray"></path>
      </clipPath>
      <path clip-path="url(#make-me-a-hanzi-clip-18)" d="M 2207.0 487.5 L 2201.0 420.5 L 2168.0 305.5 " fill="none" id="make-me-a-hanzi-animation-18" stroke-dasharray="315 630" stroke-linecap="round"></path>

      <clipPath id="make-me-a-hanzi-clip-19">
      <path d="M 2363.0 484.5 Q 2423.0 421.5 2440.0 420.5 Q 2453.0 419.5 2459.0 436.5 Q 2460.0 448.5 2451.0 467.5 Q 2441.0 483.5 2417.0 491.5 Q 2381.0 507.5 2365.0 511.5 Q 2364.0 512.5 2363.0 511.5 C 2333.0 515.5 2342.0 506.5 2363.0 484.5 Z" fill="lightgray"></path>
      </clipPath>
      <path clip-path="url(#make-me-a-hanzi-clip-19)" d="M 2364.0 504.5 L 2423.0 461.5 L 2441.0 436.5 " fill="none" id="make-me-a-hanzi-animation-19" stroke-dasharray="232 464" stroke-linecap="round"></path>

      <clipPath id="make-me-a-hanzi-clip-20">
      <path d="M 2363.0 511.5 Q 2363.0 512.5 2364.0 512.5 Q 2365.0 603.5 2384.0 666.5 Q 2393.0 682.5 2390.0 695.5 Q 2383.0 705.5 2328.0 740.5 Q 2304.0 758.5 2283.0 742.5 Q 2279.0 738.5 2284.0 721.5 Q 2315.0 675.5 2315.0 628.5 Q 2316.0 559.5 2317.0 482.5 Q 2313.0 346.5 2308.0 198.5 Q 2304.0 125.5 2284.0 56.5 Q 2272.0 17.5 2297.0 -45.5 Q 2304.0 -64.5 2312.0 -67.5 Q 2318.0 -74.5 2326.0 -65.5 Q 2353.0 -49.5 2354.0 16.5 Q 2353.0 62.5 2363.0 484.5 L 2363.0 511.5 Z" fill="lightgray"></path>
      </clipPath>
      <path clip-path="url(#make-me-a-hanzi-clip-20)" d="M 2295.0 735.5 L 2347.0 680.5 L 2334.0 216.5 L 2317.0 39.5 L 2317.0 -53.5 " fill="none" id="make-me-a-hanzi-animation-20" stroke-dasharray="939 1878" stroke-linecap="round"></path>

      <clipPath id="make-me-a-hanzi-clip-21">
      <path d="M 2650.0 714.5 Q 2678.0 690.5 2709.0 661.5 Q 2724.0 648.5 2739.0 649.5 Q 2749.0 650.5 2755.0 663.5 Q 2759.0 679.5 2750.0 708.5 Q 2738.0 741.5 2644.0 762.5 Q 2628.0 765.5 2622.0 762.5 Q 2618.0 758.5 2619.0 745.5 Q 2623.0 735.5 2650.0 714.5 Z" fill="lightgray"></path>
      </clipPath>
      <path clip-path="url(#make-me-a-hanzi-clip-21)" d="M 2627.0 756.5 L 2707.0 707.5 L 2736.0 669.5 " fill="none" id="make-me-a-hanzi-animation-21" stroke-dasharray="270 540" stroke-linecap="round"></path>

      <clipPath id="make-me-a-hanzi-clip-22">
      <path d="M 2461.0 545.5 Q 2442.0 542.5 2457.0 526.5 Q 2470.0 513.5 2488.0 508.5 Q 2509.0 504.5 2524.0 508.5 Q 2690.0 560.5 2956.0 560.5 L 2958.0 560.5 Q 2977.0 560.5 2982.0 569.5 Q 2986.0 579.5 2971.0 593.5 Q 2920.0 629.5 2883.0 620.5 Q 2769.0 593.5 2461.0 545.5 Z" fill="lightgray"></path>
      </clipPath>
      <path clip-path="url(#make-me-a-hanzi-clip-22)" d="M 2460.0 535.5 L 2515.0 530.5 L 2657.0 559.5 L 2901.0 591.5 L 2971.0 574.5 " fill="none" id="make-me-a-hanzi-animation-22" stroke-dasharray="646 1292" stroke-linecap="round"></path>

      <clipPath id="make-me-a-hanzi-clip-23">
      <path d="M 2562.0 427.5 Q 2552.0 431.5 2527.0 435.5 Q 2517.0 439.5 2513.0 434.5 Q 2507.0 428.5 2515.0 413.5 Q 2539.0 364.5 2554.0 285.5 Q 2557.0 261.5 2571.0 246.5 Q 2587.0 225.5 2592.0 240.5 Q 2595.0 249.5 2596.0 262.5 L 2593.0 293.5 Q 2581.0 374.5 2579.0 398.5 C 2577.0 422.5 2577.0 422.5 2562.0 427.5 Z" fill="lightgray"></path>
      </clipPath>
      <path clip-path="url(#make-me-a-hanzi-clip-23)" d="M 2521.0 427.5 L 2543.0 409.5 L 2553.0 390.5 L 2582.0 245.5 " fill="none" id="make-me-a-hanzi-animation-23" stroke-dasharray="326 652" stroke-linecap="round"></path>

      <clipPath id="make-me-a-hanzi-clip-24">
      <path d="M 2802.0 322.5 Q 2827.0 385.5 2856.0 403.5 Q 2872.0 419.5 2859.0 437.5 Q 2789.0 494.5 2737.0 469.5 Q 2653.0 442.5 2562.0 427.5 C 2532.0 422.5 2550.0 392.5 2579.0 398.5 Q 2757.0 434.5 2766.0 428.5 L 2767.0 427.5 Q 2774.0 420.5 2771.0 403.5 Q 2761.0 358.5 2748.0 321.5 C 2738.0 293.5 2791.0 294.5 2802.0 322.5 Z" fill="lightgray"></path>
      </clipPath>
      <path clip-path="url(#make-me-a-hanzi-clip-24)" d="M 2570.0 425.5 L 2591.0 413.5 L 2761.0 453.5 L 2781.0 450.5 L 2813.0 420.5 L 2781.0 346.5 L 2755.0 326.5 " fill="none" id="make-me-a-hanzi-animation-24" stroke-dasharray="504 1008" stroke-linecap="round"></path>

      <clipPath id="make-me-a-hanzi-clip-25">
      <path d="M 2701.0 276.5 Q 2747.0 283.5 2818.0 287.5 Q 2828.0 288.5 2829.0 296.5 Q 2830.0 303.5 2802.0 322.5 C 2791.0 330.5 2777.0 327.5 2748.0 321.5 Q 2660.0 303.5 2593.0 293.5 C 2563.0 289.5 2566.0 263.5 2596.0 262.5 Q 2603.0 261.5 2614.0 263.5 Q 2632.0 267.5 2656.0 270.5 L 2701.0 276.5 Z" fill="lightgray"></path>
      </clipPath>
      <path clip-path="url(#make-me-a-hanzi-clip-25)" d="M 2600.0 270.5 L 2611.0 279.5 L 2726.0 299.5 L 2801.0 304.5 L 2820.0 296.5 " fill="none" id="make-me-a-hanzi-animation-25" stroke-dasharray="355 710" stroke-linecap="round"></path>

      <clipPath id="make-me-a-hanzi-clip-26">
      <path d="M 2656.0 270.5 Q 2669.0 233.5 2668.0 124.5 Q 2668.0 48.5 2660.0 29.5 Q 2657.0 16.5 2632.0 20.5 Q 2602.0 27.5 2570.0 34.5 Q 2558.0 34.5 2557.0 28.5 Q 2556.0 21.5 2566.0 12.5 Q 2635.0 -42.5 2657.0 -74.5 Q 2673.0 -89.5 2685.0 -86.5 Q 2697.0 -82.5 2709.0 -47.5 Q 2725.0 -13.5 2723.0 49.5 Q 2722.0 163.5 2724.0 203.5 Q 2731.0 245.5 2713.0 266.5 Q 2707.0 272.5 2701.0 276.5 C 2678.0 295.5 2648.0 299.5 2656.0 270.5 Z" fill="lightgray"></path>
      </clipPath>
      <path clip-path="url(#make-me-a-hanzi-clip-26)" d="M 2664.0 268.5 L 2694.0 238.5 L 2696.0 81.5 L 2689.0 11.5 L 2671.0 -20.5 L 2566.0 26.5 " fill="none" id="make-me-a-hanzi-animation-26" stroke-dasharray="550 1100" stroke-linecap="round"></path>

      <clipPath id="make-me-a-hanzi-clip-27">
      <path d="M 2509.0 182.5 Q 2479.0 136.5 2442.0 95.5 Q 2418.0 68.5 2429.0 33.5 Q 2433.0 14.5 2455.0 23.5 Q 2479.0 35.5 2497.0 63.5 Q 2519.0 94.5 2525.0 124.5 Q 2535.0 154.5 2532.0 178.5 Q 2528.0 188.5 2523.0 189.5 Q 2514.0 189.5 2509.0 182.5 Z" fill="lightgray"></path>
      </clipPath>
      <path clip-path="url(#make-me-a-hanzi-clip-27)" d="M 2520.0 177.5 L 2495.0 115.5 L 2445.0 35.5 " fill="none" id="make-me-a-hanzi-animation-27" stroke-dasharray="289 578" stroke-linecap="round"></path>

      <clipPath id="make-me-a-hanzi-clip-28">
      <path d="M 2802.0 168.5 Q 2851.0 120.5 2909.0 51.5 Q 2924.0 30.5 2939.0 25.5 Q 2946.0 24.5 2955.0 34.5 Q 2968.0 46.5 2957.0 90.5 Q 2947.0 141.5 2804.0 199.5 Q 2795.0 203.5 2793.0 192.5 Q 2792.0 179.5 2802.0 168.5 Z" fill="lightgray"></path>
      </clipPath>
      <path clip-path="url(#make-me-a-hanzi-clip-28)" d="M 2804.0 187.5 L 2915.0 97.5 L 2930.0 74.5 L 2940.0 39.5 " fill="none" id="make-me-a-hanzi-animation-28" stroke-dasharray="335 670" stroke-linecap="round"></path>

      <clipPath id="make-me-a-hanzi-clip-29">
      <path d="M 3228.5 422.5 Q 3226.5 409.5 3222.5 392.5 L 3212.5 364.5 L 3199.5 338.5 Q 3185.5 308.5 3173.5 296.5 Q 3170.5 286.5 3173.5 243.5 Q 3175.5 233.5 3185.5 219.5 Q 3196.5 204.5 3203.5 204.5 Q 3211.5 203.5 3225.5 212.5 Q 3232.5 218.5 3244.5 240.5 Q 3257.5 262.5 3262.5 278.5 Q 3267.5 294.5 3270.5 333.5 Q 3273.5 372.5 3264.5 392.5 Q 3265.5 398.5 3253.5 423.5 Q 3246.5 442.5 3239.5 442.5 Q 3228.5 443.5 3228.5 422.5 Z" fill="lightgray"></path>
      </clipPath>
      <path clip-path="url(#make-me-a-hanzi-clip-29)" d="M 3238.5 433.5 L 3243.5 370.5 L 3209.5 255.5 L 3205.5 220.5 " fill="none" id="make-me-a-hanzi-animation-29" stroke-dasharray="346 692" stroke-linecap="round"></path>

      <clipPath id="make-me-a-hanzi-clip-30">
      <path d="M 3836.5 278.5 L 3785.5 336.5 Q 3777.5 348.5 3770.5 344.5 Q 3763.5 339.5 3768.5 325.5 L 3793.5 248.5 Q 3806.5 210.5 3793.5 188.5 Q 3789.5 180.5 3768.5 173.5 Q 3747.5 165.5 3717.5 164.5 L 3658.5 164.5 Q 3623.5 165.5 3601.5 168.5 Q 3579.5 170.5 3551.5 183.5 Q 3501.5 205.5 3460.5 252.5 Q 3425.5 296.5 3412.5 350.5 L 3401.5 396.5 Q 3398.5 413.5 3395.5 419.5 Q 3388.5 428.5 3369.5 440.5 Q 3357.5 445.5 3350.5 436.5 Q 3348.5 428.5 3352.5 419.5 L 3363.5 392.5 L 3375.5 340.5 Q 3375.5 334.5 3388.5 297.5 Q 3404.5 258.5 3413.5 239.5 Q 3422.5 220.5 3443.5 195.5 Q 3485.5 143.5 3542.5 119.5 Q 3571.5 106.5 3626.5 96.5 Q 3681.5 85.5 3726.5 86.5 Q 3771.5 86.5 3831.5 98.5 Q 3891.5 110.5 3912.5 126.5 Q 3941.5 142.5 3945.5 152.5 Q 3950.5 162.5 3951.5 169.5 Q 3951.5 189.5 3930.5 206.5 L 3867.5 248.5 Q 3855.5 257.5 3836.5 278.5 Z" fill="lightgray"></path>
      </clipPath>
      <path clip-path="url(#make-me-a-hanzi-clip-30)" d="M 3359.5 431.5 L 3381.5 399.5 L 3401.5 313.5 L 3441.5 236.5 L 3512.5 169.5 L 3548.5 150.5 L 3593.5 136.5 L 3669.5 126.5 L 3760.5 128.5 L 3814.5 142.5 L 3859.5 174.5 L 3774.5 337.5 " fill="none" id="make-me-a-hanzi-animation-30" stroke-dasharray="990 1980" stroke-linecap="round"></path>

      <clipPath id="make-me-a-hanzi-clip-31">
      <path d="M 3481.5 574.5 L 3549.5 482.5 Q 3568.5 461.5 3576.5 453.5 Q 3585.5 444.5 3592.5 446.5 Q 3613.5 450.5 3620.5 482.5 Q 3631.5 539.5 3584.5 558.5 Q 3554.5 572.5 3539.5 576.5 L 3516.5 584.5 L 3489.5 589.5 Q 3484.5 590.5 3480.5 586.5 Q 3476.5 582.5 3481.5 574.5 Z" fill="lightgray"></path>
      </clipPath>
      <path clip-path="url(#make-me-a-hanzi-clip-31)" d="M 3487.5 581.5 L 3576.5 515.5 L 3590.5 482.5 L 3590.5 463.5 " fill="none" id="make-me-a-hanzi-animation-31" stroke-dasharray="294 588" stroke-linecap="round"></path>

      <clipPath id="make-me-a-hanzi-clip-32">
      <path d="M 3841.5 503.5 L 3899.5 428.5 Q 3920.5 400.5 3939.5 385.5 Q 3956.5 375.5 3960.5 375.5 Q 3964.5 374.5 3978.5 379.5 Q 3993.5 392.5 3997.5 424.5 Q 3997.5 444.5 3990.5 459.5 Q 3984.5 474.5 3960.5 494.5 Q 3937.5 514.5 3898.5 532.5 L 3828.5 563.5 Q 3799.5 575.5 3791.5 567.5 Q 3789.5 564.5 3795.5 554.5 L 3841.5 503.5 Z" fill="lightgray"></path>
      </clipPath>
      <path clip-path="url(#make-me-a-hanzi-clip-32)" d="M 3798.5 562.5 L 3878.5 507.5 L 3937.5 454.5 L 3952.5 434.5 L 3962.5 392.5 " fill="none" id="make-me-a-hanzi-animation-32" stroke-dasharray="373 746" stroke-linecap="round"></path>

</g>
</svg>
